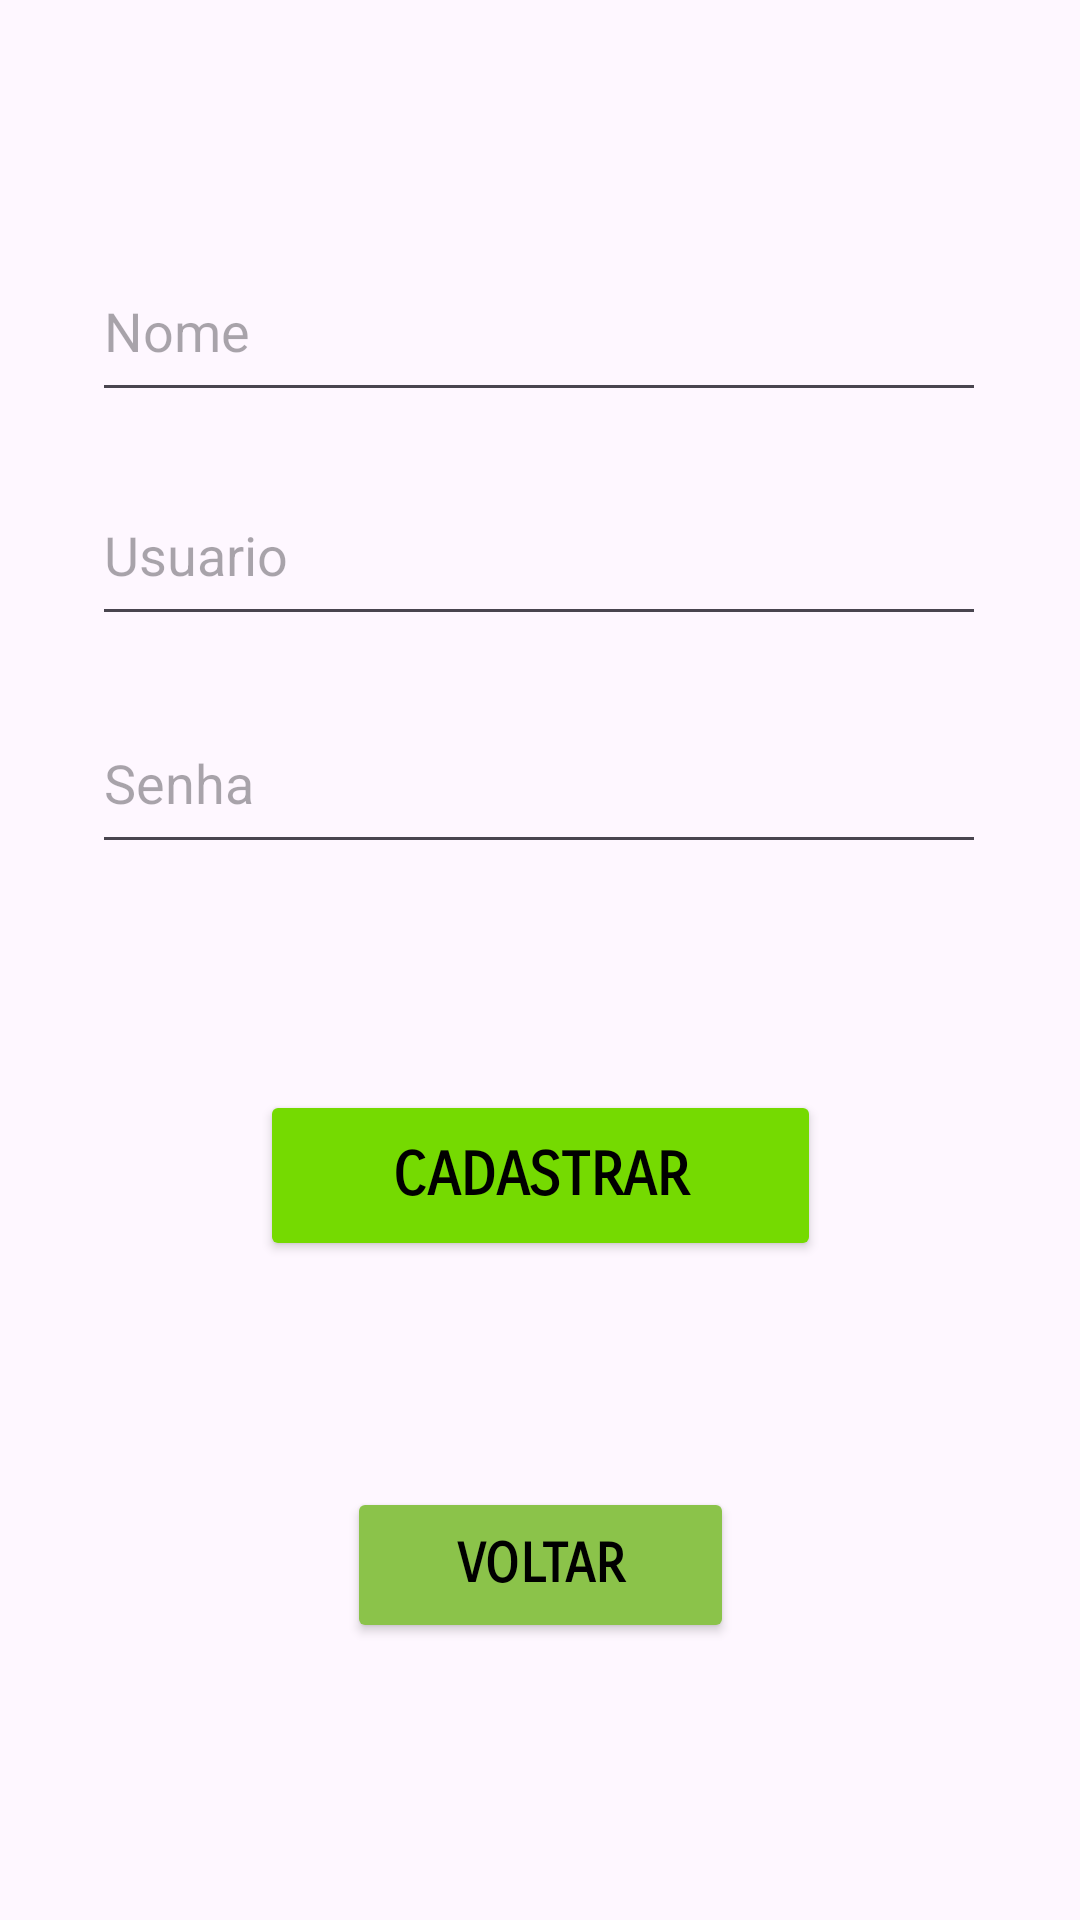

Here is an Android app screen rendered from its layout file. Give the layout XML and the strings, colors and styles it references.
<!-- AndroidManifest.xml: application theme Theme.Extensao_4 -->
<!-- res/layout/activity_cadastro.xml -->
<?xml version="1.0" encoding="utf-8"?>
<androidx.constraintlayout.widget.ConstraintLayout xmlns:android="http://schemas.android.com/apk/res/android"
    xmlns:app="http://schemas.android.com/apk/res-auto"
    xmlns:tools="http://schemas.android.com/tools"
    android:layout_width="match_parent"
    android:layout_height="match_parent"
    tools:context=".Cadastro">

    <Button
        android:id="@+id/bt1_v"
        android:layout_width="129dp"
        android:layout_height="52dp"
        android:backgroundTint="#8BC34A"
        android:fontFamily="sans-serif-smallcaps"
        android:text="Voltar"
        android:textAlignment="center"
        android:textColor="@color/black"
        android:textSize="18sp"
        android:textStyle="bold"
        app:layout_constraintBottom_toBottomOf="parent"
        app:layout_constraintEnd_toEndOf="parent"
        app:layout_constraintHorizontal_bias="0.5"
        app:layout_constraintStart_toStartOf="parent"
        app:layout_constraintTop_toTopOf="parent"
        app:layout_constraintVertical_bias="0.843" />

    <EditText
        android:id="@+id/pt_senha"
        style="@style/Widget.AppCompat.EditText"
        android:layout_width="298dp"
        android:layout_height="57dp"
        android:ems="10"
        android:hint="Senha"
        android:inputType="textPassword"
        app:layout_constraintBottom_toBottomOf="parent"
        app:layout_constraintEnd_toEndOf="parent"
        app:layout_constraintHorizontal_bias="0.495"
        app:layout_constraintStart_toStartOf="parent"
        app:layout_constraintTop_toTopOf="parent"
        app:layout_constraintVertical_bias="0.396" />

    <EditText
        android:id="@+id/pt_nome"
        style="@style/Widget.AppCompat.EditText"
        android:layout_width="298dp"
        android:layout_height="57dp"
        android:ems="10"
        android:hint="Nome"
        app:layout_constraintBottom_toBottomOf="parent"
        app:layout_constraintEnd_toEndOf="parent"
        app:layout_constraintHorizontal_bias="0.495"
        app:layout_constraintStart_toStartOf="parent"
        app:layout_constraintTop_toTopOf="parent"
        app:layout_constraintVertical_bias="0.138" />

    <EditText
        android:id="@+id/pt_login"
        style="@style/Widget.AppCompat.EditText"
        android:layout_width="298dp"
        android:layout_height="57dp"
        android:ems="10"
        android:hint="Usuario"
        app:layout_constraintBottom_toBottomOf="parent"
        app:layout_constraintEnd_toEndOf="parent"
        app:layout_constraintHorizontal_bias="0.495"
        app:layout_constraintStart_toStartOf="parent"
        app:layout_constraintTop_toTopOf="parent"
        app:layout_constraintVertical_bias="0.266" />

    <Button
        android:id="@+id/bt1_cadastrar"
        style="Widget.AppCompat.Button"
        android:layout_width="187dp"
        android:layout_height="57dp"
        android:backgroundTint="#75DA01"
        android:fontFamily="sans-serif-smallcaps"
        android:text="Cadastrar"
        android:textAlignment="center"
        android:textColor="@color/black"
        android:textSize="20sp"
        android:textStyle="bold"

        app:layout_constraintBottom_toTopOf="@+id/bt1_v"
        app:layout_constraintEnd_toEndOf="parent"
        app:layout_constraintHorizontal_bias="0.5"
        app:layout_constraintStart_toStartOf="parent"
        app:layout_constraintTop_toBottomOf="@+id/pt_senha"
        app:layout_constraintVertical_bias="0.5" />
</androidx.constraintlayout.widget.ConstraintLayout>
<!-- resources referenced by this layout -->
<resources>
  <style name="Theme.Extensao_4" parent="Base.Theme.Extensao_4" />
  <style name="Base.Theme.Extensao_4" parent="Theme.Material3.DayNight.NoActionBar">
          
          
      </style>
  <!-- not gathered from this repository: default colours our renderer supplied (Android Studio template values) -->
  <color name="black">#FF000000</color>
</resources>
